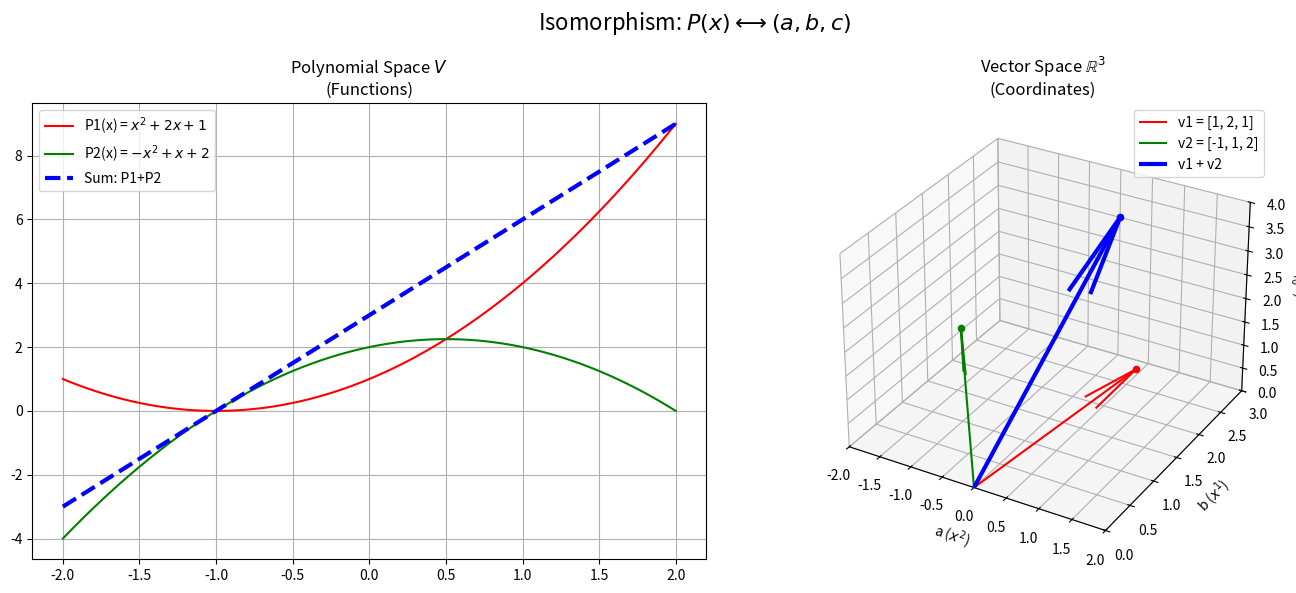

Generate this figure with matplotlib:
import numpy as np
import matplotlib.pyplot as plt
from mpl_toolkits.mplot3d import Axes3D

def visualize_isomorphism():
    # 1. 2つの多項式の係数を定義（これがベクトル空間の成分になる）
    # P1(x) = 1x^2 + 2x + 1
    # P2(x) = -1x^2 + 1x + 2
    v1 = np.array([1, 2, 1])
    v2 = np.array([-1, 1, 2])
    v3 = v1 + v2  # 和のベクトル

    x_range = np.linspace(-2, 2, 100)
    
    def poly(v, x):
        return v[0]*x**2 + v[1]*x + v[2]

    # プロットの作成
    fig = plt.figure(figsize=(14, 6))

    # --- 左側: 多項式空間 V (関数の世界) ---
    ax1 = fig.add_subplot(121)
    ax1.plot(x_range, poly(v1, x_range), 'r-', label='P1(x) = $x^2+2x+1$')
    ax1.plot(x_range, poly(v2, x_range), 'g-', label='P2(x) = $-x^2+x+2$')
    ax1.plot(x_range, poly(v3, x_range), 'b--', lw=3, label='Sum: P1+P2')
    ax1.set_title("Polynomial Space $V$\n(Functions)")
    ax1.grid(True)
    ax1.legend()

    # --- 右側: 数ベクトル空間 R^3 (矢印の世界) ---
    ax2 = fig.add_subplot(122, projection='3d')
    
    # 原点からのベクトルを描画
    origin = np.zeros(3)
    ax2.quiver(*origin, *v1, color='r', label='v1 = [1, 2, 1]')
    ax2.quiver(*origin, *v2, color='g', label='v2 = [-1, 1, 2]')
    ax2.quiver(*origin, *v3, color='b', lw=3, label='v1 + v2')

    # ベクトルの終点を点でも表示
    ax2.scatter(*v1, color='r')
    ax2.scatter(*v2, color='g')
    ax2.scatter(*v3, color='b')

    ax2.set_xlim([-2, 2]); ax2.set_ylim([0, 3]); ax2.set_zlim([0, 4])
    ax2.set_title("Vector Space $\mathbb{R}^3$\n(Coordinates)")
    ax2.set_xlabel('a ($x^2$)'); ax2.set_ylabel('b ($x^1$)'); ax2.set_zlabel('c ($x^0$)')
    ax2.legend()

    plt.suptitle("Isomorphism: $P(x) \longleftrightarrow (a, b, c)$", fontsize=16)
    plt.tight_layout()
    plt.show()

visualize_isomorphism()